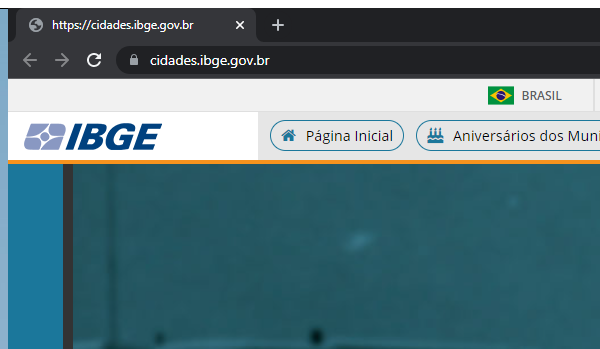
Task: Consulta e Extração de CEPs 
Workflow: flw_Send_DadosIBGE

Step 1: Attach Browser 'chrome.exe  https://cid...' in window 'https://cidades.ibge.gov.br*' (chrome.exe)

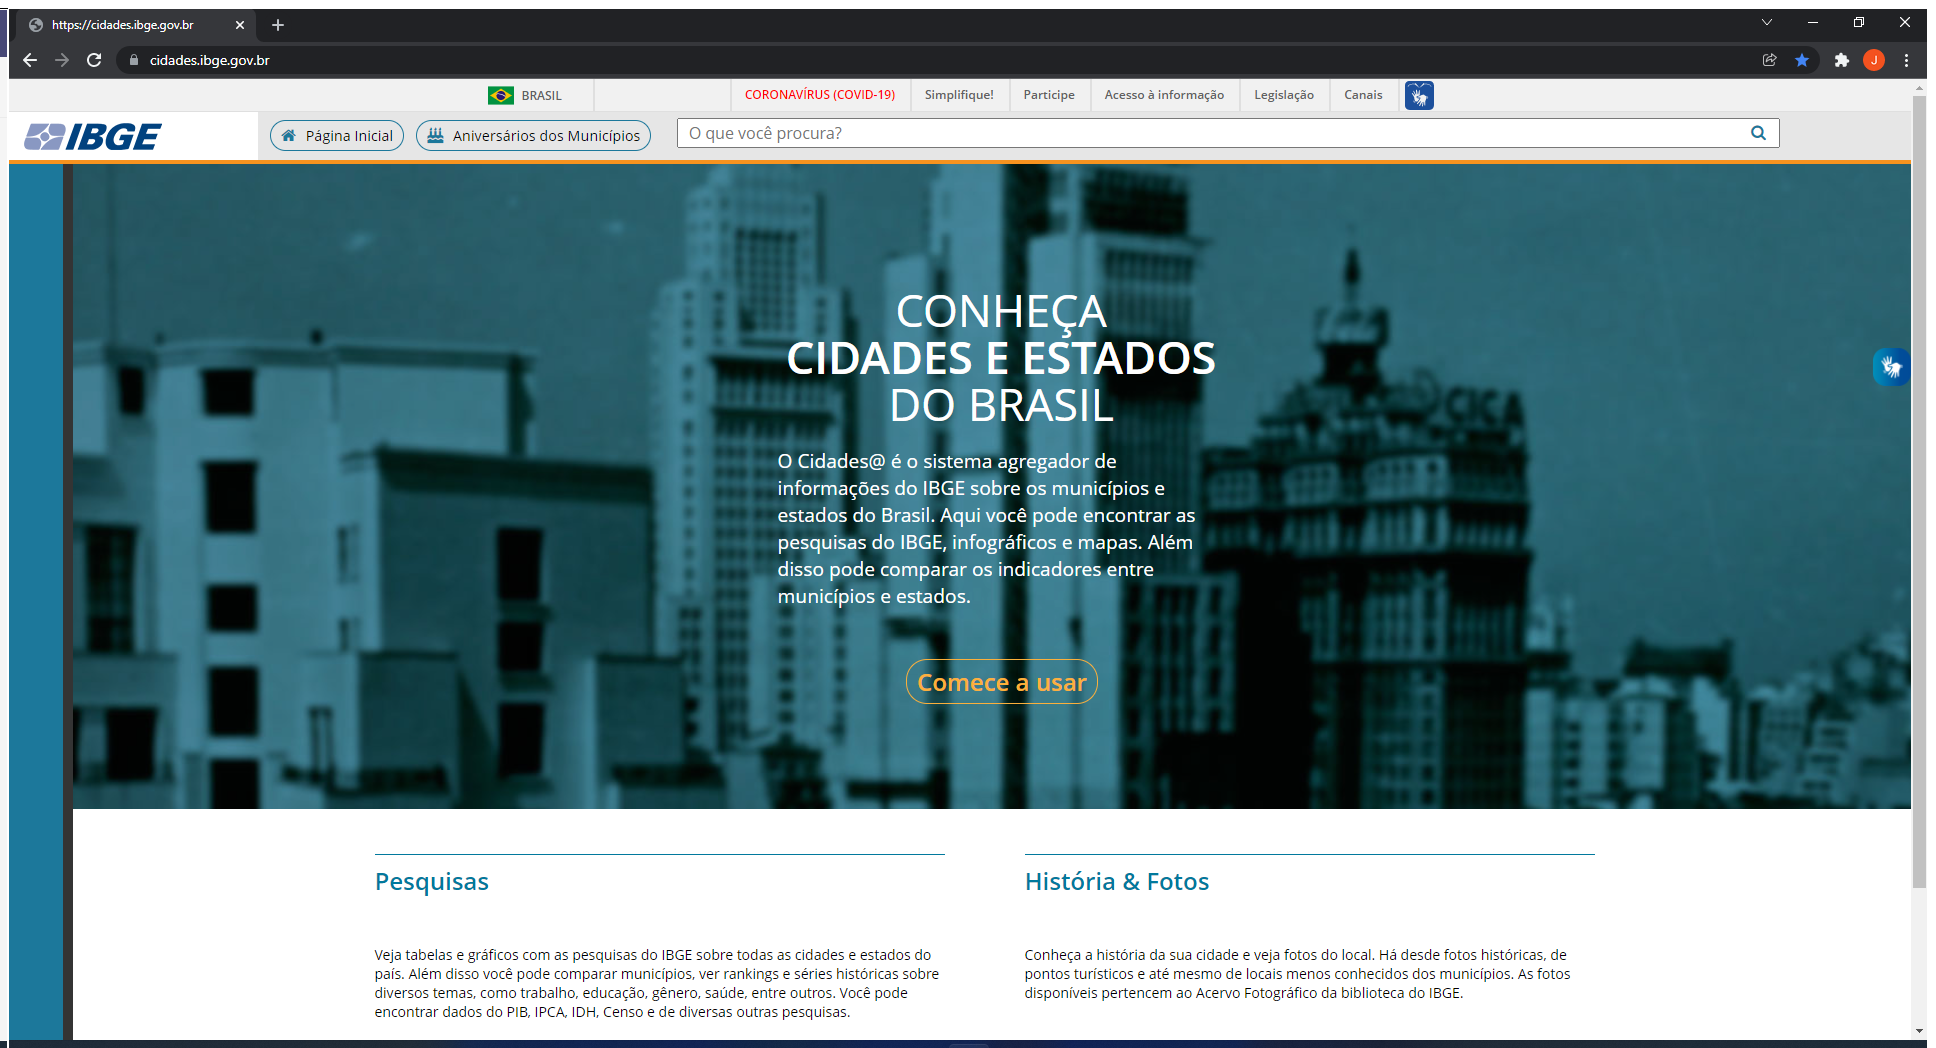
Step 2: Use Browser Chrome: https://cidades.ibge.gov.br (chrome.exe)

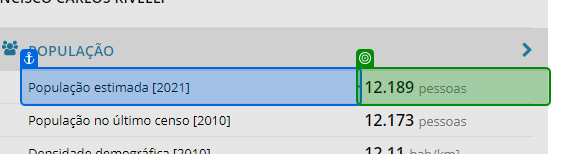
Step 3: get-text from 'População estimada'

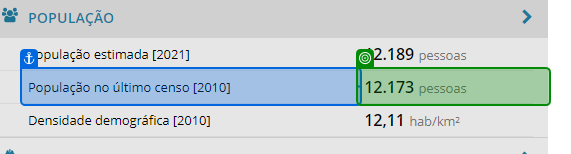
Step 4: get-text from 'População no'

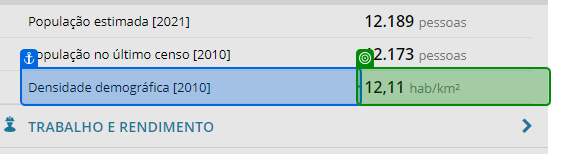
Step 5: get-text from 'Densidade demográfica'

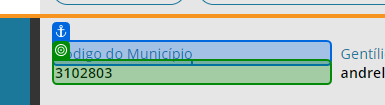
Step 6: get-text from 'Código do Município'

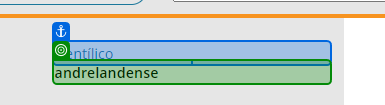
Step 7: get-text from 'Gentílico'

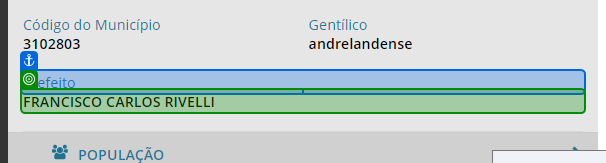
Step 8: get-text from 'Prefeito'